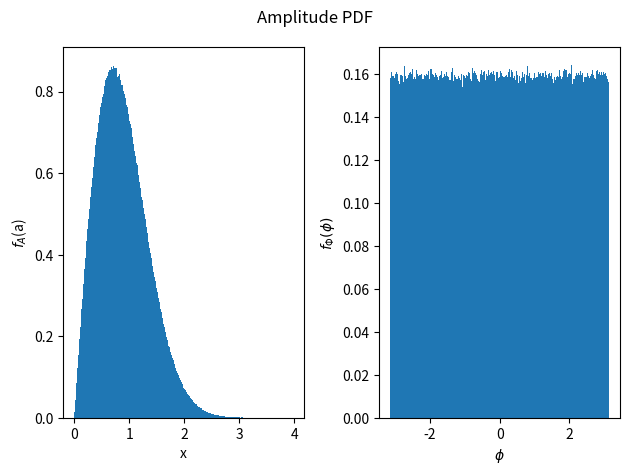

Generate this figure with matplotlib:
import numpy as np
import numpy.random as nr
import matplotlib.pyplot as plt
nSamples=10000000;
h= (nr.normal(0,1,nSamples)+1j*nr.normal(0,1,nSamples))/np.sqrt(2);
#h= (nr.normal(0,1/np.sqrt(2),nSamples)+1j*nr.normal(0,1/np.sqrt(2),nSamples)); both same
a= np.abs(h);
phi = np.angle(h);

nbins=1000;
#plt.figure(1)

#plt.tight_layout()

plt.subplot(1,2,1)
plt.hist(a, nbins, density=True)
plt.suptitle('Amplitude PDF')
plt.xlabel('x')
plt.ylabel('$f_A$(a)')


plt.subplot(1,2,2)
plt.hist(phi, nbins, density=True)
#plt.suptitle('Phase PDF')
plt.xlabel('$\phi$')
plt.ylabel('$f_\Phi(\phi)$')
plt.tight_layout()
#End of histogram
#Actual Rayleigh


